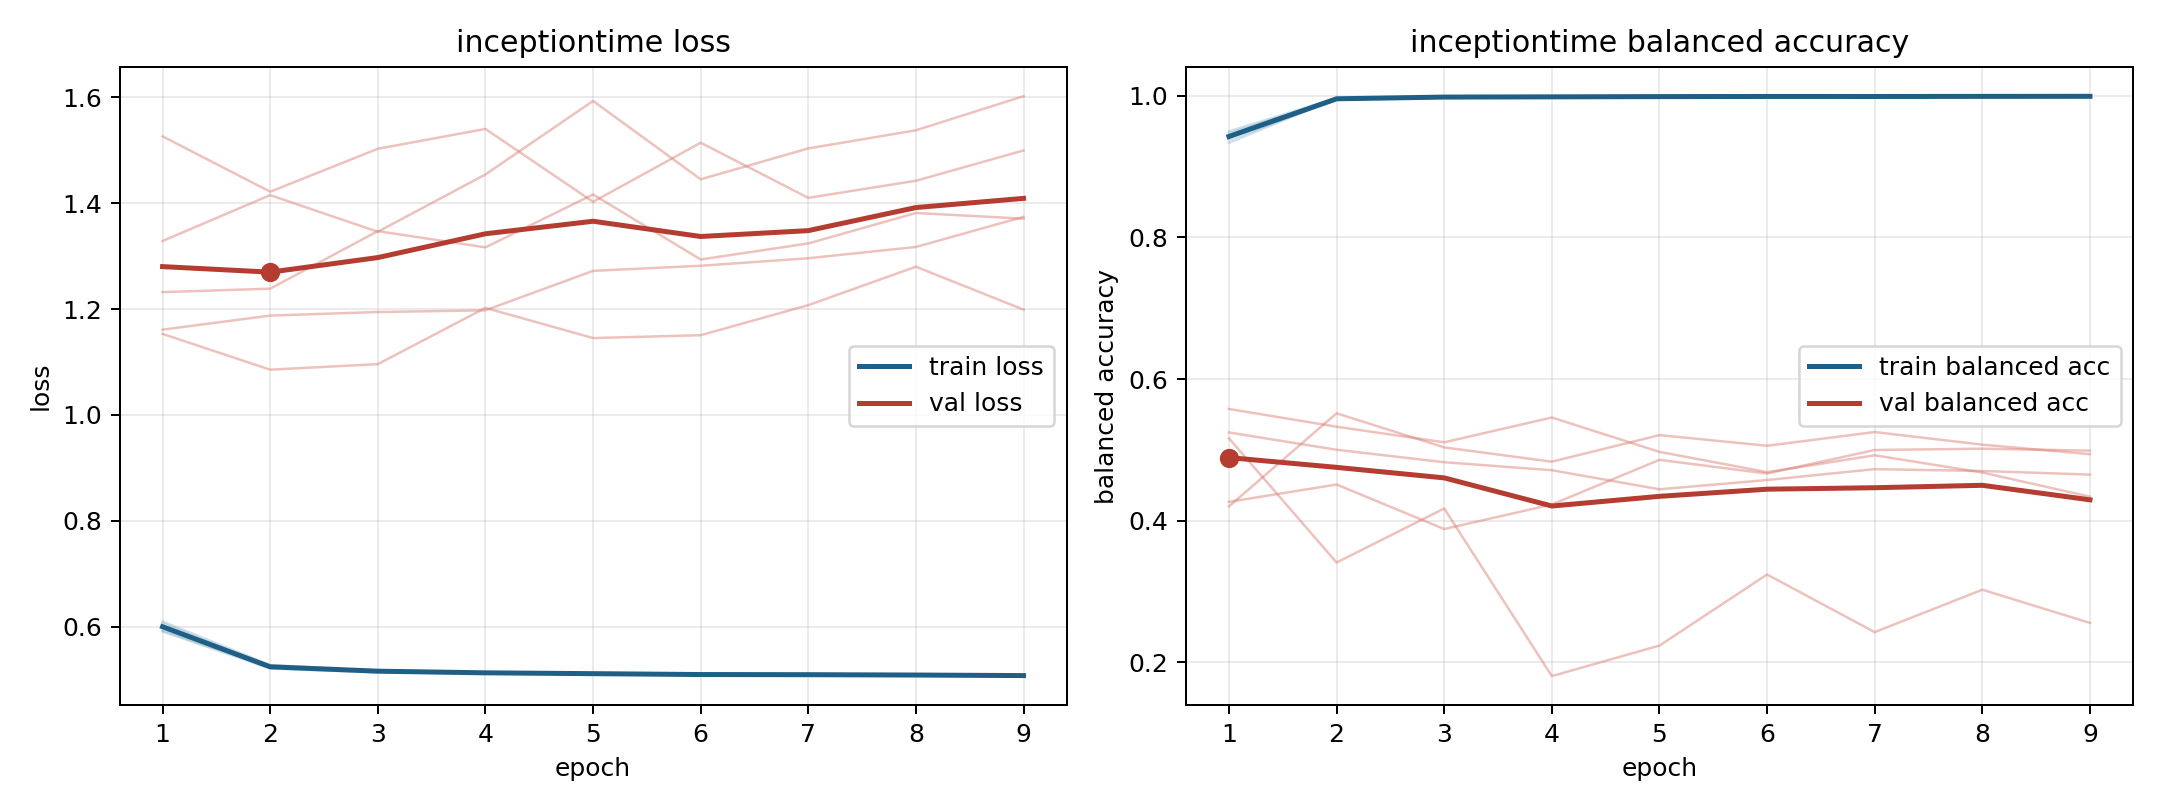

The data file committed next to this chart (first rows):
model, fold, epoch, train_loss, train_balanced_accuracy, val_loss, val_balanced_accuracy
inceptiontime, 1, 1, 0.6097, 0.9382, 1.153, 0.42
inceptiontime, 1, 2, 0.5275, 0.9946, 1.086, 0.5516
inceptiontime, 1, 3, 0.5167, 0.9977, 1.096, 0.5034
inceptiontime, 1, 4, 0.5135, 0.9984, 1.202, 0.4832
inceptiontime, 1, 5, 0.5115, 0.9989, 1.145, 0.5208
inceptiontime, 1, 6, 0.5101, 0.9989, 1.151, 0.5057
inceptiontime, 1, 7, 0.5103, 0.9991, 1.208, 0.5251
inceptiontime, 1, 8, 0.5098, 0.9991, 1.28, 0.5073
inceptiontime, 1, 9, 0.5075, 0.9996, 1.199, 0.4938
inceptiontime, 2, 1, 0.5926, 0.9474, 1.232, 0.5245
inceptiontime, 2, 2, 0.5234, 0.9956, 1.239, 0.5001
inceptiontime, 2, 3, 0.5154, 0.9981, 1.347, 0.4825
inceptiontime, 2, 4, 0.512, 0.9989, 1.317, 0.4712
inceptiontime, 2, 5, 0.5103, 0.9994, 1.417, 0.4442
inceptiontime, 2, 6, 0.5089, 0.9991, 1.294, 0.4573
inceptiontime, 2, 7, 0.5094, 0.999, 1.324, 0.4727
inceptiontime, 2, 8, 0.5076, 0.9995, 1.382, 0.4701
inceptiontime, 2, 9, 0.5066, 0.9996, 1.371, 0.465
inceptiontime, 3, 1, 0.5908, 0.9499, 1.161, 0.5577
inceptiontime, 3, 2, 0.5209, 0.9969, 1.188, 0.5327
inceptiontime, 3, 3, 0.5137, 0.999, 1.195, 0.5106
inceptiontime, 3, 4, 0.5115, 0.9987, 1.198, 0.5456
inceptiontime, 3, 5, 0.5098, 0.999, 1.272, 0.4971
inceptiontime, 3, 6, 0.5082, 0.9994, 1.282, 0.4685
inceptiontime, 3, 7, 0.5081, 0.9994, 1.296, 0.4923
inceptiontime, 3, 8, 0.5072, 0.9996, 1.317, 0.4679
inceptiontime, 3, 9, 0.5071, 0.9995, 1.374, 0.4338
inceptiontime, 4, 1, 0.5994, 0.9443, 1.526, 0.4264
inceptiontime, 4, 2, 0.5248, 0.9961, 1.422, 0.451
inceptiontime, 4, 3, 0.5167, 0.9986, 1.503, 0.3881
inceptiontime, 4, 4, 0.5128, 0.9989, 1.541, 0.4227
inceptiontime, 4, 5, 0.5116, 0.9994, 1.403, 0.4859
inceptiontime, 4, 6, 0.5101, 0.9995, 1.514, 0.4665
inceptiontime, 4, 7, 0.5097, 0.9994, 1.41, 0.4997
inceptiontime, 4, 8, 0.5095, 0.9994, 1.443, 0.5016
inceptiontime, 4, 9, 0.5082, 0.9994, 1.5, 0.4988
inceptiontime, 5, 1, 0.6065, 0.9338, 1.329, 0.5163
inceptiontime, 5, 2, 0.524, 0.9967, 1.415, 0.3407
inceptiontime, 5, 3, 0.5168, 0.9985, 1.346, 0.4171
inceptiontime, 5, 4, 0.514, 0.9987, 1.454, 0.1803
inceptiontime, 5, 5, 0.5125, 0.9986, 1.593, 0.2234
inceptiontime, 5, 6, 0.5103, 0.9995, 1.445, 0.3239
inceptiontime, 5, 7, 0.5087, 0.9992, 1.504, 0.2424
inceptiontime, 5, 8, 0.5088, 0.9993, 1.538, 0.3023
inceptiontime, 5, 9, 0.5084, 0.9992, 1.602, 0.2554
